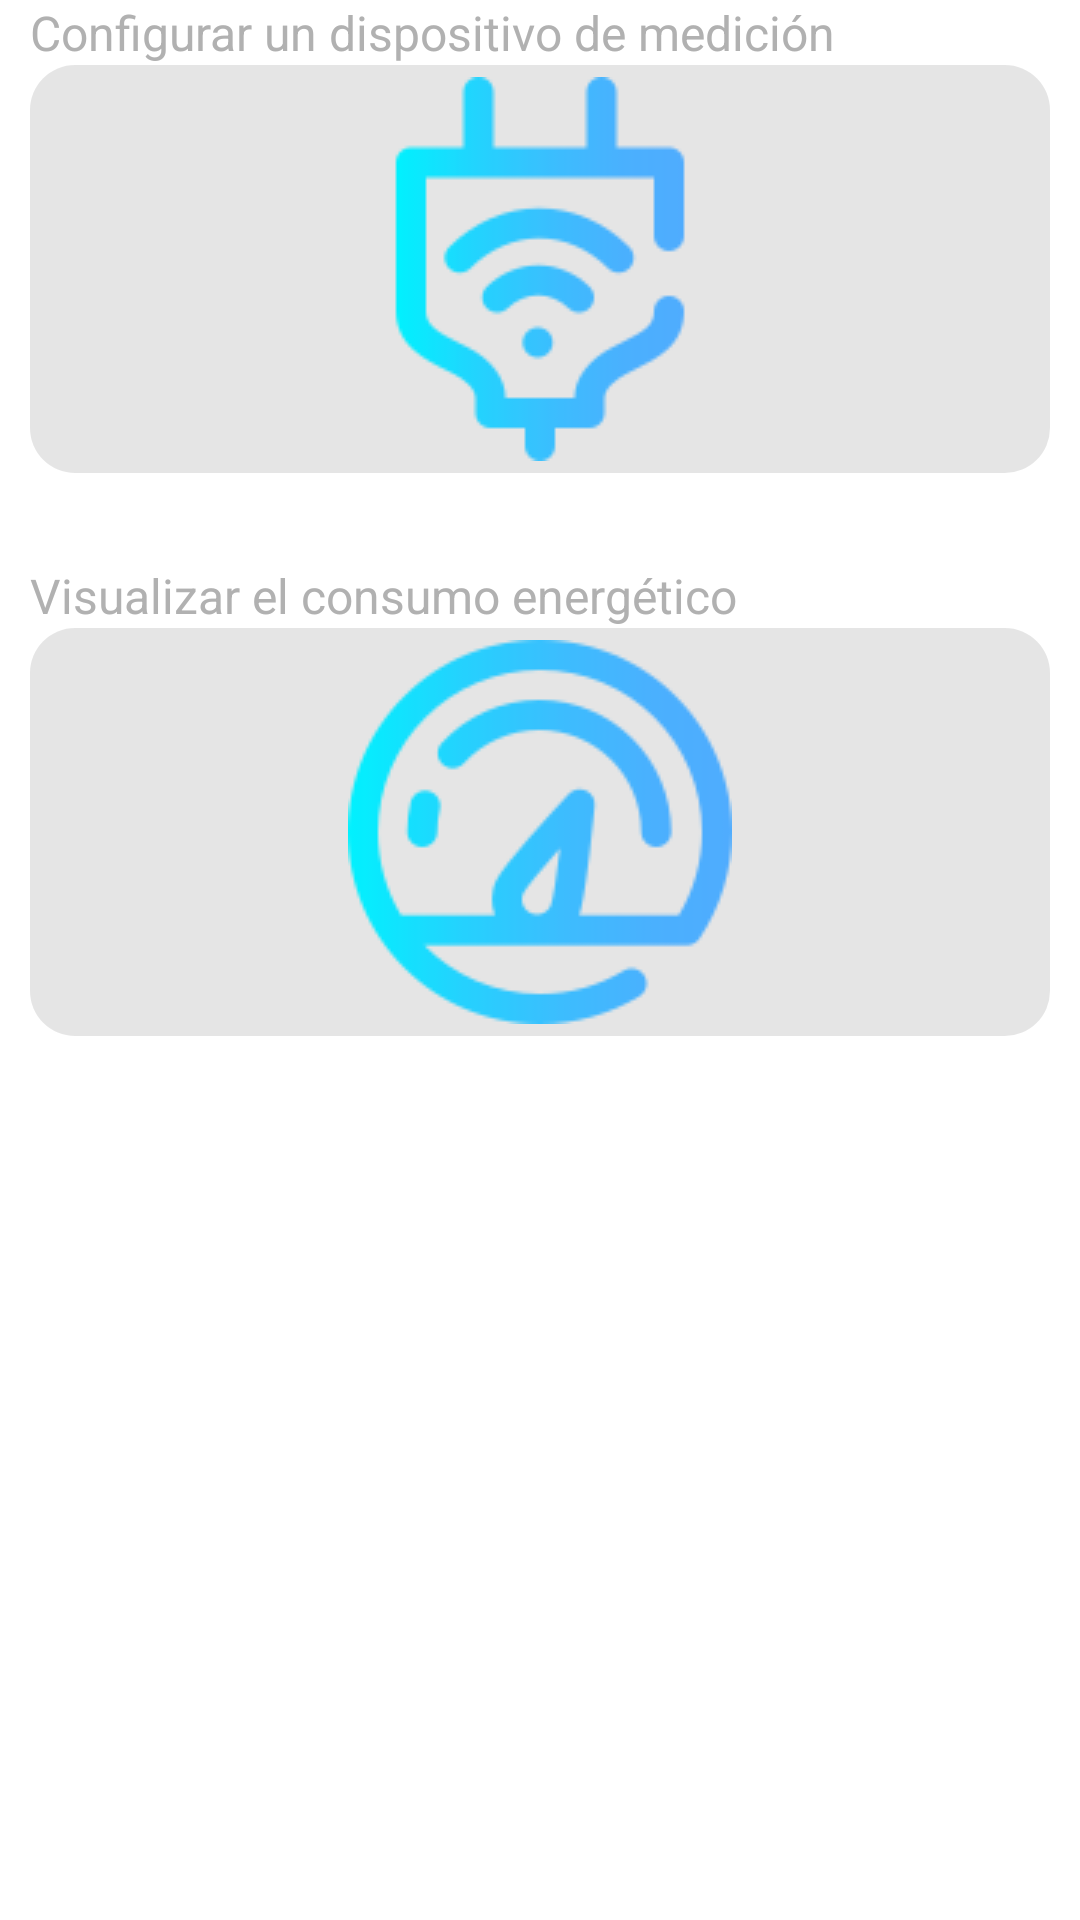

Write the Android layout XML for this screen, with the resource values it uses.
<!-- AndroidManifest.xml: application theme Theme.MonitorEnergético -->
<!-- res/layout/fragment_options.xml -->
<?xml version="1.0" encoding="utf-8"?>
<LinearLayout xmlns:android="http://schemas.android.com/apk/res/android"
    xmlns:app="http://schemas.android.com/apk/res-auto"
    xmlns:tools="http://schemas.android.com/tools"
    android:layout_width="match_parent"
    android:layout_height="wrap_content"
    android:layout_gravity="center"
    android:orientation="vertical"
    tools:context=".Options">

    <TextView
        android:id="@+id/textView4"
        android:layout_width="match_parent"
        android:layout_height="wrap_content"
        android:layout_marginLeft="10dp"
        android:text="Configurar un dispositivo de medición"
        android:textColor="#B1B1B1"
        android:textSize="16sp" />

    <ImageButton
        android:id="@+id/imageButtonConfDevice"
        android:layout_width="match_parent"
        android:layout_height="wrap_content"
        android:layout_marginLeft="10dp"
        android:layout_marginRight="10dp"
        android:background="@drawable/round_corners"
        android:backgroundTint="#80000000"
        android:src="@drawable/socket"
        tools:ignore="SpeakableTextPresentCheck" />

    <TextView
        android:id="@+id/textViewEnergyInfo"
        android:layout_width="match_parent"
        android:layout_height="wrap_content"
        android:layout_marginLeft="10dp"
        android:layout_marginTop="30dp"
        android:text="Visualizar el consumo energético"
        android:textColor="#B1B1B1"
        android:textSize="16sp" />

    <ImageButton
        android:id="@+id/imageButtonEnergyInfo"
        android:layout_width="match_parent"
        android:layout_height="wrap_content"
        android:layout_marginLeft="10dp"
        android:layout_marginRight="10dp"
        android:background="@drawable/round_corners"
        android:backgroundTint="#80000000"
        android:src="@drawable/speedometer"
        tools:ignore="SpeakableTextPresentCheck" />

</LinearLayout>
<!-- resources referenced by this layout -->
<resources>
  <!-- drawable round_corners (drawable) -->
  <?xml version="1.0" encoding="utf-8"?>
  <shape
      xmlns:android="http://schemas.android.com/apk/res/android"
      android:shape="rectangle">
  
      
      <solid
          android:color="#33FFFFFF" >
      </solid>
  
      
      <padding
          android:left="4dp"
          android:top="4dp"
          android:right="4dp"
          android:bottom="4dp"    >
      </padding>
  
      
      <corners
          android:radius="15dp"   >
      </corners>
  
  </shape>
  <!-- drawable socket: png bitmap (drawable, 4557 bytes) -->
  <!-- drawable speedometer: png bitmap (drawable, 7260 bytes) -->
  <style name="Theme.MonitorEnergético" parent="Theme.MaterialComponents.DayNight.DarkActionBar">
          
          <item name="colorPrimary">@color/ps_color</item>
          <item name="colorPrimaryVariant">@color/p_color</item>
          <item name="colorOnPrimary">@color/white</item>
          
          <item name="colorSecondary">@color/teal_200</item>
          <item name="colorSecondaryVariant">@color/teal_700</item>
          <item name="colorOnSecondary">@color/black</item>
          
          <item name="android:statusBarColor" tools:targetApi="l">?attr/colorPrimaryVariant</item>
          
          <item name="windowActionBar">false</item>
          <item name="windowNoTitle">true</item>
          <item name="android:windowTranslucentNavigation">true</item>
      </style>
  <color name="ps_color">#4D255B99</color>
  <color name="p_color">#00255b99</color>
  <color name="white">#FFFFFFFF</color>
  <color name="teal_200">#FF03DAC5</color>
  <color name="teal_700">#FF018786</color>
  <color name="black">#FF000000</color>
</resources>
